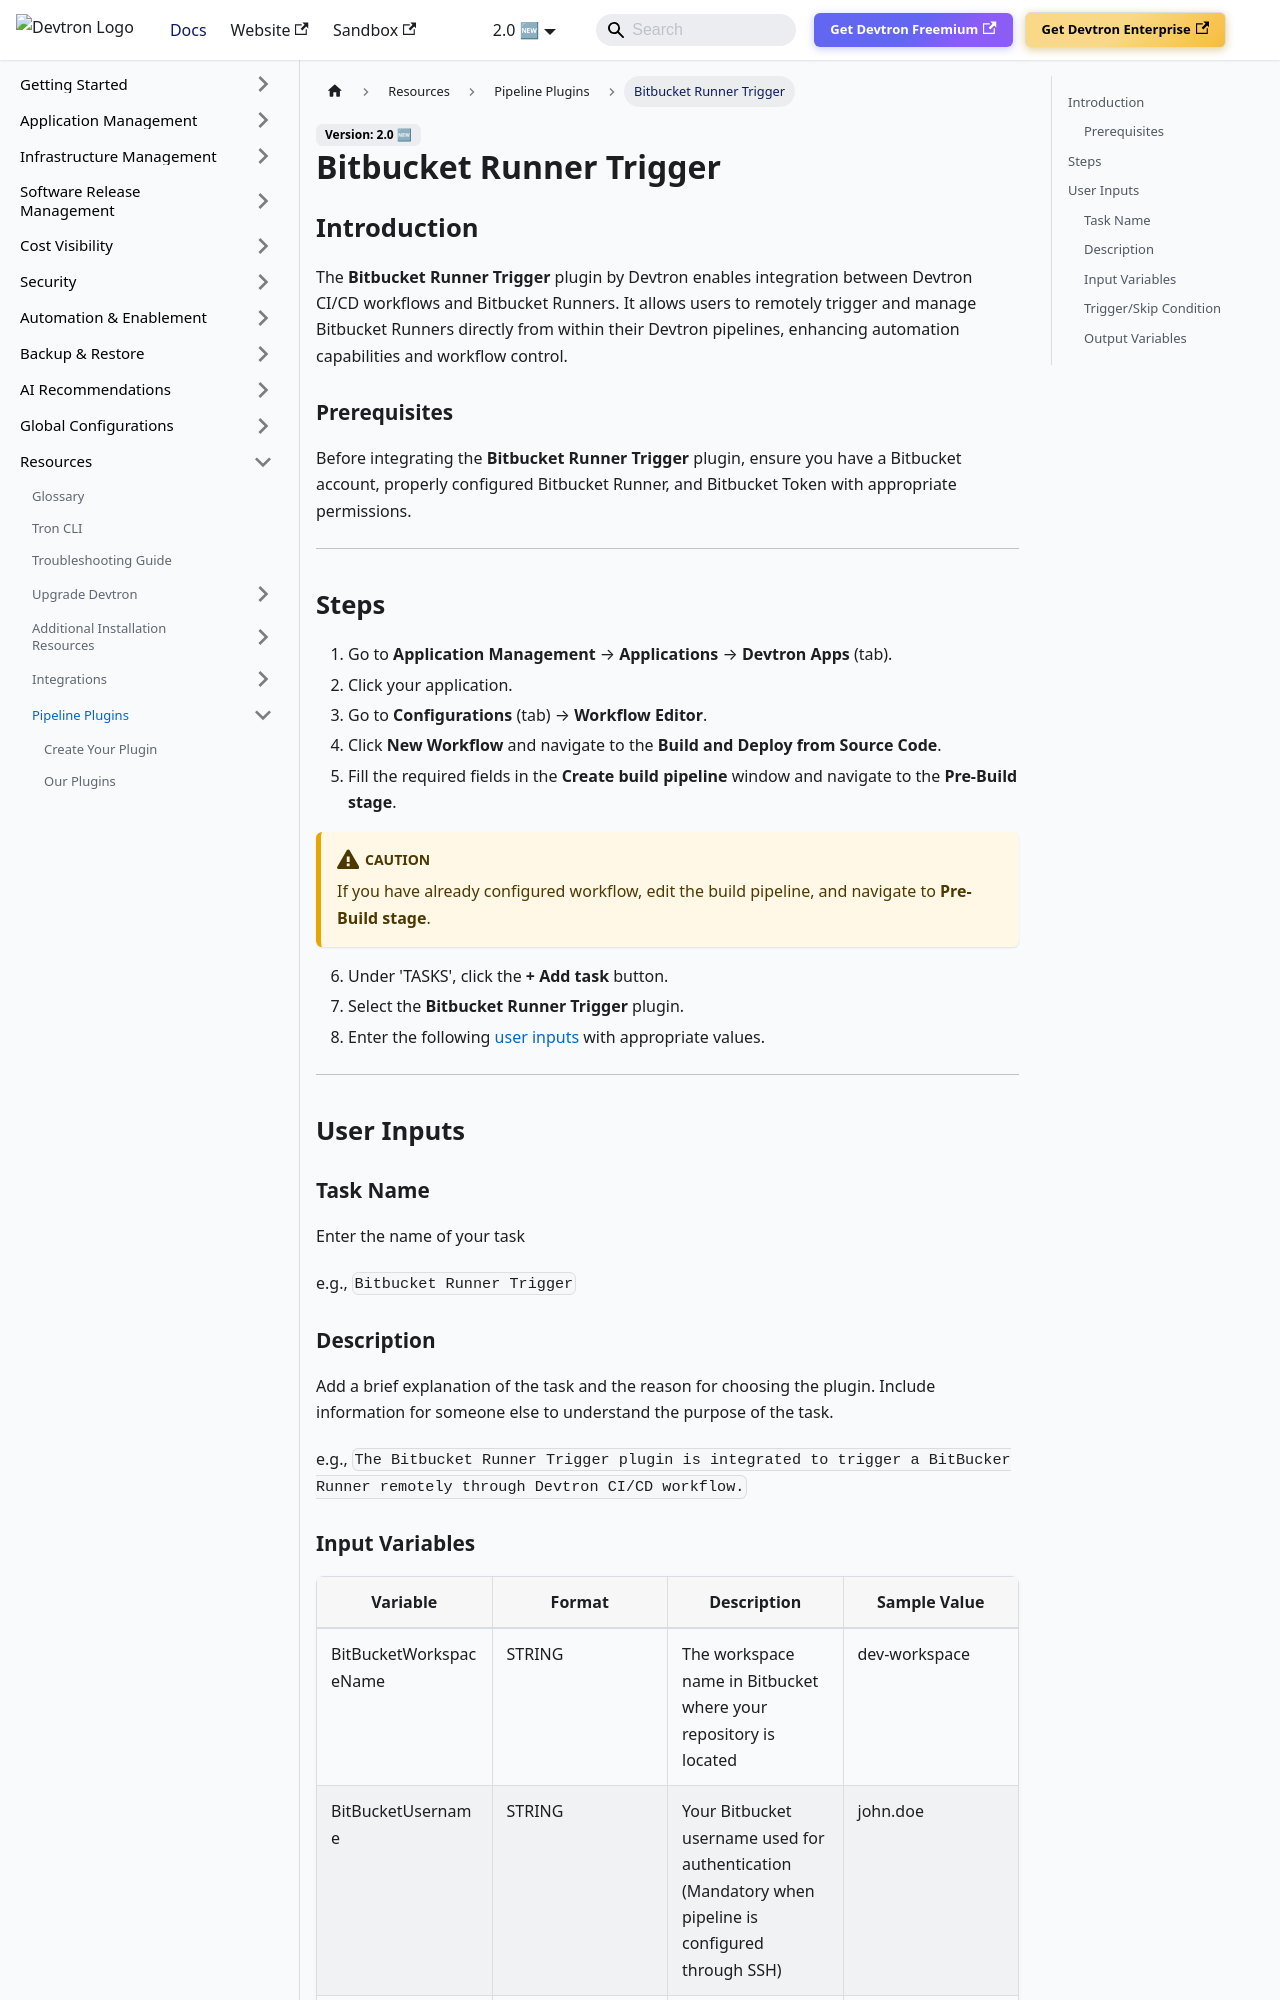

repository: devtron-labs/devtron-documentation · page: docs/user-guide/plugins/bitbucket-runner-trigger.html · generator: docusaurus

# Bitbucket Runner Trigger

## Introduction
The **Bitbucket Runner Trigger** plugin by Devtron enables integration between Devtron CI/CD workflows and Bitbucket Runners. It allows users to remotely trigger and manage Bitbucket Runners directly from within their Devtron pipelines, enhancing automation capabilities and workflow control.

### Prerequisites
Before integrating the **Bitbucket Runner Trigger** plugin, ensure you have a Bitbucket account, properly configured Bitbucket Runner, and Bitbucket Token with appropriate permissions.

---

## Steps
1. Go to **Application Management** → **Applications** → **Devtron Apps** (tab).
2. Click your application.
3. Go to **Configurations** (tab) → **Workflow Editor**.
4. Click **New Workflow** and navigate to the **Build and Deploy from Source Code**.
5. Fill the required fields in the **Create build pipeline** window and navigate to the **Pre-Build stage**.

:::caution 
If you have already configured workflow, edit the build pipeline, and navigate to **Pre-Build stage**.
:::

6. Under 'TASKS', click the **+ Add task** button.
7. Select the **Bitbucket Runner Trigger** plugin.
8. Enter the following [user inputs](#user-inputs) with appropriate values.
---

## User Inputs

### Task Name
Enter the name of your task

e.g., `Bitbucket Runner Trigger`

### Description
Add a brief explanation of the task and the reason for choosing the plugin. Include information for someone else to understand the purpose of the task.

e.g., `The Bitbucket Runner Trigger plugin is integrated to trigger a BitBucker Runner remotely through Devtron CI/CD workflow.`
